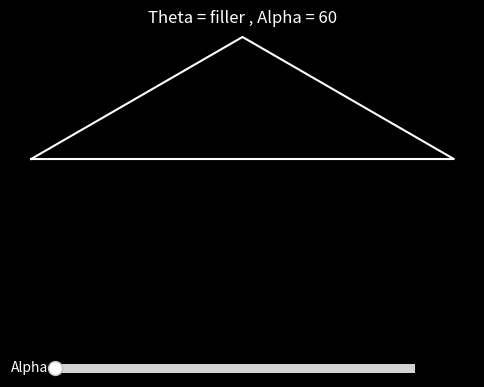

Write Python code to recreate this figure.
import matplotlib.pyplot as plt
import numpy as np
from matplotlib.widgets import Slider

alpha_init = 60

fig, ax = plt.subplots(figsize=(6, 6), facecolor='black')
ax.set_facecolor('black')
plt.subplots_adjust(bottom=0.25)

def draw_triangle(alpha):
    ax.clear()
    ax.set_facecolor('black')
    ax.set_xticks([])
    ax.set_yticks([])
    ax.set_aspect('equal')

    beta = (180 - alpha) / 2
    beta_rad = np.deg2rad(beta)

    base_length = 2
    half_base = base_length / 2
    height = half_base / np.tan(beta_rad)

    apex = (0, height)
    left_base = (-half_base, 0)
    right_base = (half_base, 0)

    ax.plot(
        [left_base[0], apex[0], right_base[0], left_base[0]],
        [left_base[1], apex[1], right_base[1], left_base[1]],
        color="white"
    )

    ax.set_title(f"Theta = filler , Alpha = {alpha}", color="white")

draw_triangle(alpha_init)

ax_slider = plt.axes([0.2, 0.1, 0.6, 0.03], facecolor="gray")
slider_alpha = Slider(ax_slider, 'Alpha', 60, 150, valinit=alpha_init, valstep=5)
slider_alpha.label.set_color('white')  # make label visible

def update(val):
    draw_triangle(slider_alpha.val)
    fig.canvas.draw_idle()

slider_alpha.on_changed(update)

plt.show()




